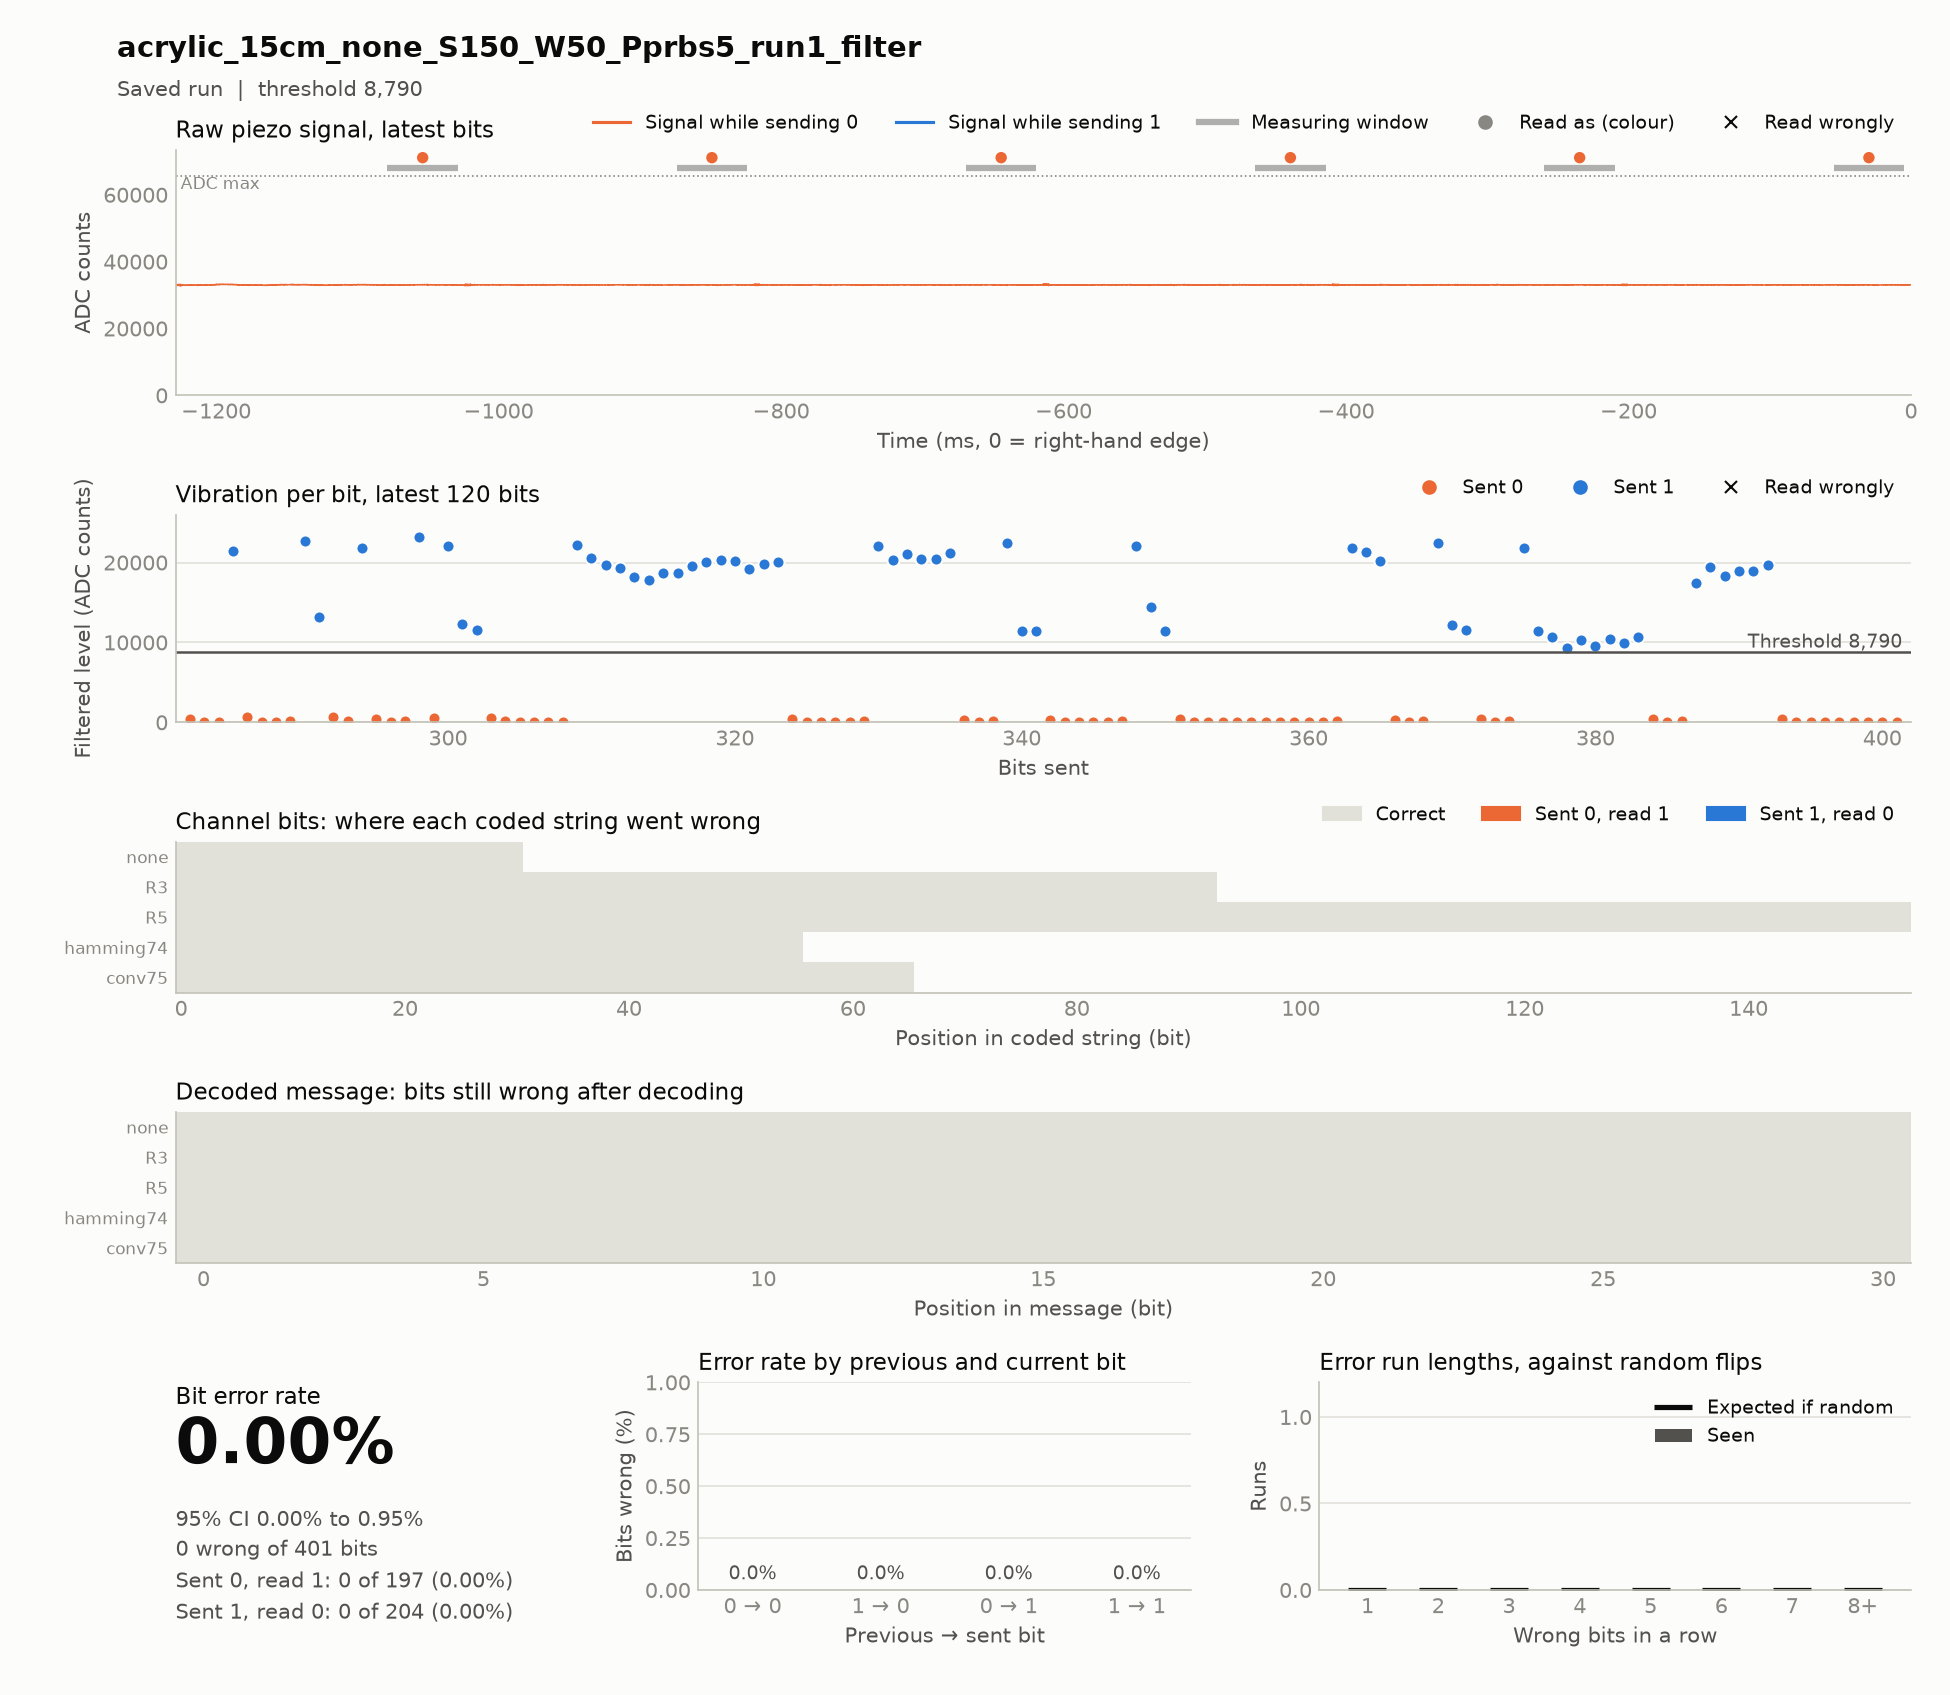

The file beside this chart, header and first rows:
timestamp, case, source, material, distance_cm, noise, run, notes, settle_ms, window_ms, threshold, git, block, index, code, seed, sent, received, vibration, decoded, message, channel_bits, channel_errors, zero_to_one
2026-11-17T16:55:35, acrylic_15cm_none_S150_W50_Pprbs5_run1+f…, hardware, acrylic, 15, none, 1, filter: band 96.1-126.1 Hz for acrylic (…, 150, 50, 10354, c85d45d, codes, 0, none, prbs5, 1111100110100100001010111011000, 1111100110100100001010111011000, 20805 20006 20299 19827 20250 380 215 21…, 1111100110100100001010111011000, 1111100110100100001010111011000, 31, 0, 0
2026-11-17T16:55:47, acrylic_15cm_none_S150_W50_Pprbs5_run1+f…, hardware, acrylic, 15, none, 1, filter: band 96.1-126.1 Hz for acrylic (…, 150, 50, 9906, c85d45d, codes, 0, hamming74, prbs5, 1111111001100110110101001100010101001100…, 1111111001100110110101001100010101001100…, 21391 19087 18958 18874 18765 18973 1909…, 1111100110100100001010111011000, 1111100110100100001010111011000, 56, 0, 0
2026-11-17T16:56:19, acrylic_15cm_none_S150_W50_Pprbs5_run1+f…, hardware, acrylic, 15, none, 1, filter: band 96.1-126.1 Hz for acrylic (…, 150, 50, 9129, c85d45d, codes, 0, R5, prbs5, 1111111111111111111111111000000000011111…, 1111111111111111111111111000000000011111…, 18560 19045 18035 18346 17859 17881 1860…, 1111100110100100001010111011000, 1111100110100100001010111011000, 155, 0, 0
2026-11-17T16:56:32, acrylic_15cm_none_S150_W50_Pprbs5_run1+f…, hardware, acrylic, 15, none, 1, filter: band 96.1-126.1 Hz for acrylic (…, 150, 50, 9205, c85d45d, codes, 0, conv75, prbs5, 1101101010011111010100101111101100001110…, 1101101010011111010100101111101100001110…, 20500 20118 354 19571 20382 484 20878 54…, 1111100110100100001010111011000, 1111100110100100001010111011000, 66, 0, 0
2026-11-17T16:56:51, acrylic_15cm_none_S150_W50_Pprbs5_run1+f…, hardware, acrylic, 15, none, 1, filter: band 96.1-126.1 Hz for acrylic (…, 150, 50, 8790, c85d45d, codes, 0, R3, prbs5, 1111111111111110000001111110001110000001…, 1111111111111110000001111110001110000001…, 22211 20551 19666 19366 18161 17848 1863…, 1111100110100100001010111011000, 1111100110100100001010111011000, 93, 0, 0
